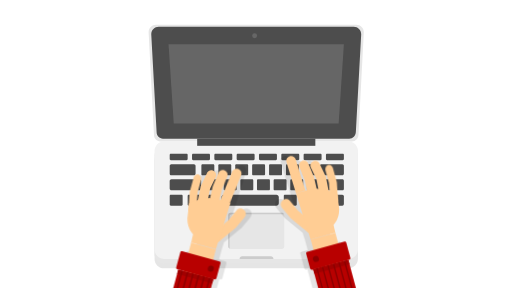
t = 0.00 s
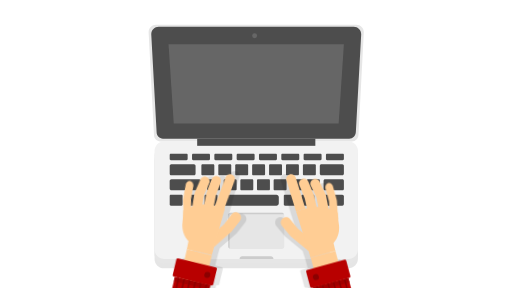
t = 0.43 s
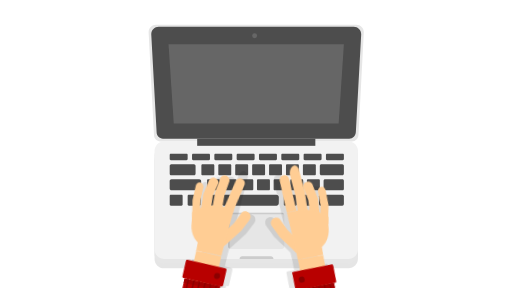
t = 0.85 s
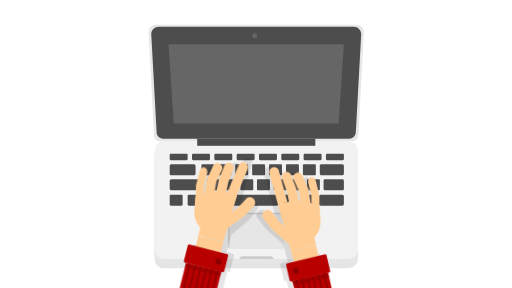
t = 1.25 s
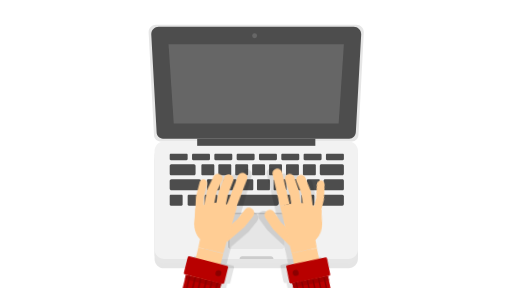
t = 1.68 s
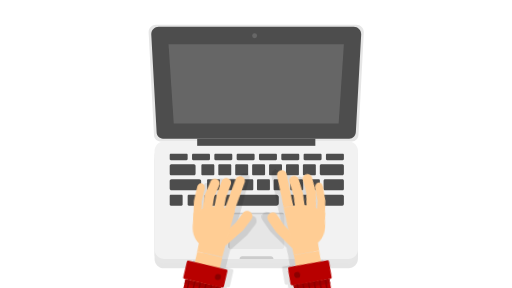
t = 1.85 s

The animated SVG that drew these frames (rendered in a browser with its animation timeline set to each time). Animation: 24 CSS @keyframes rules; one cycle of 2.50 s, repeats indefinitely.

<svg id="typing-loader-css" xmlns="http://www.w3.org/2000/svg" xmlns:xlink="http://www.w3.org/1999/xlink" viewBox="0 0 1920 1080" shape-rendering="geometricPrecision" text-rendering="geometricPrecision" width="1920" height="1080"><style><![CDATA[#typing-loader-css-right-hand_to {animation: typing-loader-css-right-hand_to__to 2500ms linear infinite normal forwards}@keyframes typing-loader-css-right-hand_to__to { 0% {transform: translate(1216.324768px,974.887299px)} 20% {transform: translate(1216.324768px,1054.887299px)} 40% {transform: translate(1140.324768px,1054.887299px)} 56% {transform: translate(1140.324768px,999.887299px)} 72% {transform: translate(1140.324768px,1042.887299px)} 100% {transform: translate(1216.324768px,974.887299px)}} #typing-loader-css-right-hand_tr {animation: typing-loader-css-right-hand_tr__tr 2500ms linear infinite normal forwards}@keyframes typing-loader-css-right-hand_tr__tr { 0% {transform: rotate(0deg)} 24% {transform: rotate(0deg)} 40% {transform: rotate(6.925449deg)} 56% {transform: rotate(-1.094397deg)} 72% {transform: rotate(5.893368deg)} 100% {transform: rotate(0deg)}} #typing-loader-css-thumb_to {animation: typing-loader-css-thumb_to__to 2500ms linear infinite normal forwards}@keyframes typing-loader-css-thumb_to__to { 0% {transform: translate(1118.370667px,809.370667px)} 52% {transform: translate(1118.370667px,809.370667px)} 60% {transform: translate(1118.017608px,778.372682px)} 68% {transform: translate(1118.370667px,809.370667px)} 100% {transform: translate(1118.370667px,809.370667px)}} #typing-loader-css-thumb_tr {animation: typing-loader-css-thumb_tr__tr 2500ms linear infinite normal forwards}@keyframes typing-loader-css-thumb_tr__tr { 0% {transform: rotate(0deg)} 52% {transform: rotate(0deg)} 60% {transform: rotate(12.447639deg)} 68% {transform: rotate(0deg)} 100% {transform: rotate(0deg)}} #typing-loader-css-index-finger_to {animation: typing-loader-css-index-finger_to__to 2500ms linear infinite normal forwards}@keyframes typing-loader-css-index-finger_to__to { 0% {transform: translate(1109.235413px,655.185364px)} 8% {transform: translate(1106.235413px,660.185364px)} 16% {transform: translate(1109.235413px,655.185364px)} 100% {transform: translate(1109.235413px,655.185364px)}} #typing-loader-css-index-finger_tr {animation: typing-loader-css-index-finger_tr__tr 2500ms linear infinite normal forwards}@keyframes typing-loader-css-index-finger_tr__tr { 0% {transform: rotate(0deg)} 8% {transform: rotate(-6.003371deg)} 16% {transform: rotate(0deg)} 100% {transform: rotate(0deg)}} #typing-loader-css-middle-finger_to {animation: typing-loader-css-middle-finger_to__to 2500ms linear infinite normal forwards}@keyframes typing-loader-css-middle-finger_to__to { 0% {transform: translate(1156.785461px,671.835358px)} 24% {transform: translate(1156.785461px,671.835358px)} 36% {transform: translate(1150.465813px,650.177525px)} 48% {transform: translate(1156.785461px,671.835358px)} 100% {transform: translate(1156.785461px,671.835358px)}} #typing-loader-css-middle-finger_tr {animation: typing-loader-css-middle-finger_tr__tr 2500ms linear infinite normal forwards}@keyframes typing-loader-css-middle-finger_tr__tr { 0% {transform: rotate(0deg)} 24% {transform: rotate(0deg)} 36% {transform: rotate(-5.289431deg)} 48% {transform: rotate(0deg)} 100% {transform: rotate(0deg)}} #typing-loader-css-middle-finger_ts {animation: typing-loader-css-middle-finger_ts__ts 2500ms linear infinite normal forwards}@keyframes typing-loader-css-middle-finger_ts__ts { 0% {transform: scale(1,1)} 24% {transform: scale(1,1)} 36% {transform: scale(1,1.652126)} 48% {transform: scale(1,1)} 100% {transform: scale(1,1)}} #typing-loader-css-ring-finger_to {animation: typing-loader-css-ring-finger_to__to 2500ms linear infinite normal forwards}@keyframes typing-loader-css-ring-finger_to__to { 0% {transform: translate(1199.635437px,672.685364px)} 68% {transform: translate(1199.635437px,672.685364px)} 76% {transform: translate(1202.387201px,658.38754px)} 84% {transform: translate(1199.635437px,672.685364px)} 100% {transform: translate(1199.635437px,672.685364px)}} #typing-loader-css-ring-finger_tr {animation: typing-loader-css-ring-finger_tr__tr 2500ms linear infinite normal forwards}@keyframes typing-loader-css-ring-finger_tr__tr { 0% {transform: rotate(0deg)} 68% {transform: rotate(0deg)} 76% {transform: rotate(6.328741deg)} 84% {transform: rotate(0deg)} 100% {transform: rotate(0deg)}} #typing-loader-css-pinkie-finger_to {animation: typing-loader-css-pinkie-finger_to__to 2500ms linear infinite normal forwards}@keyframes typing-loader-css-pinkie-finger_to__to { 0% {transform: translate(1243.824829px,688.183899px)} 56% {transform: translate(1243.824829px,688.183899px)} 64% {transform: translate(1257.896285px,689.596007px)} 72% {transform: translate(1243.824829px,688.183899px)} 100% {transform: translate(1243.824829px,688.183899px)}} #typing-loader-css-pinkie-finger_tr {animation: typing-loader-css-pinkie-finger_tr__tr 2500ms linear infinite normal forwards}@keyframes typing-loader-css-pinkie-finger_tr__tr { 0% {transform: rotate(0deg)} 56% {transform: rotate(0deg)} 64% {transform: rotate(22.716584deg)} 72% {transform: rotate(0deg)} 100% {transform: rotate(0deg)}} #typing-loader-css-left-hand_to {animation: typing-loader-css-left-hand_to__to 2500ms linear infinite normal forwards}@keyframes typing-loader-css-left-hand_to__to { 0% {transform: translate(758.299316px,1010.78537px)} 20% {transform: translate(743.299316px,1039.78537px)} 36% {transform: translate(787.299316px,1039.78537px)} 52% {transform: translate(787.299316px,976.78537px)} 72% {transform: translate(787.299316px,1045.961841px)} 100% {transform: translate(758.299316px,1010.78537px)}} #typing-loader-css-left-hand_tr {animation: typing-loader-css-left-hand_tr__tr 2500ms linear infinite normal forwards}@keyframes typing-loader-css-left-hand_tr__tr { 0% {transform: rotate(0deg)} 28.4% {transform: rotate(-3.169262deg)} 60% {transform: rotate(0deg)} 80% {transform: rotate(-3.169262deg)} 100% {transform: rotate(0deg)}} #typing-loader-css-thumb2_to {animation: typing-loader-css-thumb2_to__to 2500ms linear infinite normal forwards}@keyframes typing-loader-css-thumb2_to__to { 0% {transform: translate(856.22934px,844.970703px)} 52% {transform: translate(863.22934px,826.970703px)} 100% {transform: translate(863.22934px,826.970703px)}} #typing-loader-css-thumb2_tr {animation: typing-loader-css-thumb2_tr__tr 2500ms linear infinite normal forwards}@keyframes typing-loader-css-thumb2_tr__tr { 0% {transform: rotate(0deg)} 48% {transform: rotate(0deg)} 52% {transform: rotate(9.341531deg)} 56% {transform: rotate(0deg)} 100% {transform: rotate(0deg)}} #typing-loader-css-index-finger2_to {animation: typing-loader-css-index-finger2_to__to 2500ms linear infinite normal forwards}@keyframes typing-loader-css-index-finger2_to__to { 0% {transform: translate(865.364594px,700.7854px)} 28% {transform: translate(865.364594px,700.7854px)} 40% {transform: translate(868.364594px,723.7854px)} 52% {transform: translate(865.364594px,700.7854px)} 100% {transform: translate(865.364594px,700.7854px)}} #typing-loader-css-index-finger2_tr {animation: typing-loader-css-index-finger2_tr__tr 2500ms linear infinite normal forwards}@keyframes typing-loader-css-index-finger2_tr__tr { 0% {transform: rotate(5.044275deg)} 28% {transform: rotate(5.044275deg)} 40% {transform: rotate(12.39918deg)} 52% {transform: rotate(5.044275deg)} 100% {transform: rotate(5.044275deg)}} #typing-loader-css-middle-finger2_to {animation: typing-loader-css-middle-finger2_to__to 2500ms linear infinite normal forwards}@keyframes typing-loader-css-middle-finger2_to__to { 0% {transform: translate(817.814606px,707.435394px)} 20% {transform: translate(817.814606px,707.435394px)} 28% {transform: translate(817.814606px,683.435394px)} 36% {transform: translate(817.814606px,707.435394px)} 100% {transform: translate(817.814606px,707.435394px)}} #typing-loader-css-ring-finger2_to {animation: typing-loader-css-ring-finger2_to__to 2500ms linear infinite normal forwards}@keyframes typing-loader-css-ring-finger2_to__to { 0% {transform: translate(774.96463px,708.335388px)} 60% {transform: translate(774.96463px,708.335388px)} 64% {transform: translate(778.96463px,691.335388px)} 68% {transform: translate(774.96463px,708.335388px)} 100% {transform: translate(774.96463px,708.335388px)}} #typing-loader-css-ring-finger2_tr {animation: typing-loader-css-ring-finger2_tr__tr 2500ms linear infinite normal forwards}@keyframes typing-loader-css-ring-finger2_tr__tr { 0% {transform: rotate(0deg)} 60% {transform: rotate(0deg)} 64% {transform: rotate(4.532255deg)} 68% {transform: rotate(0deg)} 100% {transform: rotate(0deg)}} #typing-loader-css-pinkie-finger2_to {animation: typing-loader-css-pinkie-finger2_to__to 2500ms linear infinite normal forwards}@keyframes typing-loader-css-pinkie-finger2_to__to { 0% {transform: translate(730.775177px,723.783936px)} 16% {transform: translate(730.775177px,723.783936px)} 20% {transform: translate(721.775177px,723.783936px)} 28% {transform: translate(730.775177px,723.783936px)} 84% {transform: translate(730.775177px,723.783936px)} 92% {transform: translate(721.775177px,715.783936px)} 100% {transform: translate(730.775177px,723.783936px)}} #typing-loader-css-pinkie-finger2_tr {animation: typing-loader-css-pinkie-finger2_tr__tr 2500ms linear infinite normal forwards}@keyframes typing-loader-css-pinkie-finger2_tr__tr { 0% {transform: rotate(0deg)} 16% {transform: rotate(0deg)} 20% {transform: rotate(-12.660996deg)} 28% {transform: rotate(0deg)} 84% {transform: rotate(0deg)} 92% {transform: rotate(-12.332437deg)} 100% {transform: rotate(0deg)}}]]></style><g id="typing-loader-css-laptop"><path id="typing-loader-css-path1" d="M1319.4,518.2L601,518.2C588,518.2,577.4,507.5,577.4,494.3L557.3,109C557.3,93.3,569.8,80.7,585.3,80.7L1336.3,80.7C1351.8,80.7,1364.3,93.4,1364.3,109L1344.2,493.1C1344.2,506.9,1333.1,518.2,1319.4,518.2Z" fill="rgb(255,255,255)" stroke="none" stroke-width="1"/><path id="typing-loader-css-path2" d="M1319.4,530.4L601,530.4C588,530.4,577.4,519.7,577.4,506.5L557.3,121.2C557.3,105.5,569.8,92.9,585.3,92.9L1336.3,92.9C1351.8,92.9,1364.3,105.6,1364.3,121.2L1344.2,505.3C1344.2,519.1,1333.1,530.4,1319.4,530.4Z" fill="rgb(230,230,230)" stroke="none" stroke-width="1"/><path id="typing-loader-css-path3" d="M1309.4,520.2L611,520.2C597.9,520.2,587.3,509.5,587.3,496.3L567.2,128.4C567.2,112.7,579.8,100.1,595.3,100.1L1326.4,100.1C1341.9,100.1,1354.5,112.8,1354.5,128.4L1334.4,495.1C1334.3,509,1323.2,520.2,1309.4,520.2Z" fill="rgb(77,77,77)" stroke="none" stroke-width="1"/><polygon id="typing-loader-css-polygon1" points="1270,463 651.6,463 632,165.6 1289.6,165.6" fill="rgb(102,102,102)" stroke="none" stroke-width="1"/><path id="typing-loader-css-path4" d="M1307.1,1006L614.8,1006C595.3,1006,579.6,990.2,579.6,970.8L579.6,600.5C579.6,581,595.4,565.3,614.8,565.3L1307.1,565.3C1326.6,565.3,1342.3,581.1,1342.3,600.5L1342.3,970.7C1342.3,990.2,1326.5,1006,1307.1,1006Z" opacity="0.1" fill="rgb(0,0,0)" stroke="none" stroke-width="1"/><path id="typing-loader-css-path5" d="M1307.1,987.8L614.8,987.8C595.3,987.8,579.6,972,579.6,952.6L579.6,582.3C579.6,562.8,595.4,547.1,614.8,547.1L1307.1,547.1C1326.6,547.1,1342.3,562.9,1342.3,582.3L1342.3,952.5C1342.3,972,1326.5,987.8,1307.1,987.8Z" fill="rgb(230,230,230)" stroke="none" stroke-width="1"/><path id="typing-loader-css-path6" d="M1307.1,971L614.8,971C595.3,971,579.6,955.2,579.6,935.8L579.6,565.6C579.6,546.1,595.4,530.4,614.8,530.4L1307.1,530.4C1326.6,530.4,1342.3,546.2,1342.3,565.6L1342.3,935.8C1342.3,955.3,1326.5,971,1307.1,971Z" fill="rgb(242,242,242)" stroke="none" stroke-width="1"/><rect id="typing-loader-css-rect1" width="443.1" height="26.6" rx="0" ry="0" transform="matrix(1 0 0 1 739.4 520.2)" fill="rgb(77,77,77)" stroke="none" stroke-width="1"/><path id="typing-loader-css-trackpad" d="M1057.1,933.6L864.8,933.6C859.9,933.6,856,929.7,856,924.8L856,806.3C856,801.4,859.9,797.5,864.8,797.5L1057,797.5C1061.9,797.5,1065.8,801.4,1065.8,806.3L1065.8,924.8C1065.8,929.6,1061.9,933.6,1057.1,933.6Z" fill="rgb(230,230,230)" stroke="none" stroke-width="1"/><path id="typing-loader-css-trackpad2" d="M861,929.7L861,811.2C861,806.3,865.1,803,869.9,803L1062.1,803C1063.2,803,1064.2,803.2,1065.1,803.5C1063.8,800.3,1060.6,798,1057,798L864.8,798C859.9,798,856,801.4,856,806.3L856,924.8C856,928.6,858.3,931.8,861.7,933C861.3,932,861,930.9,861,929.7Z" fill="rgb(204,204,204)" stroke="none" stroke-width="1"/><g id="typing-loader-css-keyboard"><path id="typing-loader-css-path7" d="M699.5,600.5L640.6,600.5C638.3,600.5,636.4,598.6,636.4,596.3L636.4,580.7C636.4,578.4,638.3,576.5,640.6,576.5L699.5,576.5C701.8,576.5,703.7,578.4,703.7,580.7L703.7,596.3C703.7,598.6,701.8,600.5,699.5,600.5Z" fill="rgb(77,77,77)" stroke="none" stroke-width="1"/><path id="typing-loader-css-path8" d="M783.2,600.5L724.3,600.5C722,600.5,720.1,598.6,720.1,596.3L720.1,580.7C720.1,578.4,722,576.5,724.3,576.5L783.2,576.5C785.5,576.5,787.4,578.4,787.4,580.7L787.4,596.3C787.4,598.6,785.5,600.5,783.2,600.5Z" fill="rgb(77,77,77)" stroke="none" stroke-width="1"/><path id="typing-loader-css-path9" d="M866.9,600.5L808,600.5C805.7,600.5,803.8,598.6,803.8,596.3L803.8,580.7C803.8,578.4,805.7,576.5,808,576.5L866.9,576.5C869.2,576.5,871.1,578.4,871.1,580.7L871.1,596.3C871.1,598.6,869.2,600.5,866.9,600.5Z" fill="rgb(77,77,77)" stroke="none" stroke-width="1"/><path id="typing-loader-css-path10" d="M950.6,600.5L891.7,600.5C889.4,600.5,887.5,598.6,887.5,596.3L887.5,580.7C887.5,578.4,889.4,576.5,891.7,576.5L950.6,576.5C952.9,576.5,954.8,578.4,954.8,580.7L954.8,596.3C954.8,598.6,952.9,600.5,950.6,600.5Z" fill="rgb(77,77,77)" stroke="none" stroke-width="1"/><path id="typing-loader-css-path11" d="M1034.3,600.5L975.4,600.5C973.1,600.5,971.2,598.6,971.2,596.3L971.2,580.7C971.2,578.4,973.1,576.5,975.4,576.5L1034.3,576.5C1036.6,576.5,1038.5,578.4,1038.5,580.7L1038.5,596.3C1038.5,598.6,1036.6,600.5,1034.3,600.5Z" fill="rgb(77,77,77)" stroke="none" stroke-width="1"/><path id="typing-loader-css-path12" d="M1118,600.5L1059.1,600.5C1056.8,600.5,1054.9,598.6,1054.9,596.3L1054.9,580.7C1054.9,578.4,1056.8,576.5,1059.1,576.5L1118,576.5C1120.3,576.5,1122.2,578.4,1122.2,580.7L1122.2,596.3C1122.2,598.6,1120.3,600.5,1118,600.5Z" fill="rgb(77,77,77)" stroke="none" stroke-width="1"/><path id="typing-loader-css-path13" d="M1201.7,600.5L1142.8,600.5C1140.5,600.5,1138.6,598.6,1138.6,596.3L1138.6,580.7C1138.6,578.4,1140.5,576.5,1142.8,576.5L1201.7,576.5C1204,576.5,1205.9,578.4,1205.9,580.7L1205.9,596.3C1205.9,598.6,1204,600.5,1201.7,600.5Z" fill="rgb(77,77,77)" stroke="none" stroke-width="1"/><path id="typing-loader-css-path14" d="M1285.4,600.5L1226.5,600.5C1224.2,600.5,1222.3,598.6,1222.3,596.3L1222.3,580.7C1222.3,578.4,1224.2,576.5,1226.5,576.5L1285.4,576.5C1287.7,576.5,1289.6,578.4,1289.6,580.7L1289.6,596.3C1289.6,598.6,1287.7,600.5,1285.4,600.5Z" fill="rgb(77,77,77)" stroke="none" stroke-width="1"/><path id="typing-loader-css-path15" d="M727.3,657.3L642.5,657.3C639.1,657.3,636.4,654.6,636.4,651.2L636.4,622.1C636.4,618.7,639.1,616,642.5,616L727.3,616C730.7,616,733.4,618.7,733.4,622.1L733.4,651.2C733.5,654.5,730.7,657.3,727.3,657.3Z" fill="rgb(77,77,77)" stroke="none" stroke-width="1"/><path id="typing-loader-css-path16" d="M799.4,657.3L759.5,657.3C757.1,657.3,755.2,655.4,755.2,653L755.2,620.3C755.2,617.9,757.1,616,759.5,616L799.4,616C801.8,616,803.7,617.9,803.7,620.3L803.7,653C803.8,655.3,801.8,657.3,799.4,657.3Z" fill="rgb(77,77,77)" stroke="none" stroke-width="1"/><path id="typing-loader-css-path17" d="M862.9,657.3L823,657.3C820.6,657.3,818.7,655.4,818.7,653L818.7,620.3C818.7,617.9,820.6,616,823,616L862.9,616C865.3,616,867.2,617.9,867.2,620.3L867.2,653C867.2,655.3,865.3,657.3,862.9,657.3Z" fill="rgb(77,77,77)" stroke="none" stroke-width="1"/><path id="typing-loader-css-path18" d="M926.3,657.3L886.4,657.3C884,657.3,882.1,655.4,882.1,653L882.1,620.3C882.1,617.9,884,616,886.4,616L926.3,616C928.7,616,930.6,617.9,930.6,620.3L930.6,653C930.6,655.3,928.7,657.3,926.3,657.3Z" fill="rgb(77,77,77)" stroke="none" stroke-width="1"/><path id="typing-loader-css-path19" d="M989.7,657.3L949.8,657.3C947.4,657.3,945.5,655.4,945.5,653L945.5,620.3C945.5,617.9,947.4,616,949.8,616L989.7,616C992.1,616,994,617.9,994,620.3L994,653C994.1,655.3,992.1,657.3,989.7,657.3Z" fill="rgb(77,77,77)" stroke="none" stroke-width="1"/><path id="typing-loader-css-path20" d="M1053.2,657.3L1013.3,657.3C1010.9,657.3,1009,655.4,1009,653L1009,620.3C1009,617.9,1010.9,616,1013.3,616L1053.2,616C1055.6,616,1057.5,617.9,1057.5,620.3L1057.5,653C1057.5,655.3,1055.6,657.3,1053.2,657.3Z" fill="rgb(77,77,77)" stroke="none" stroke-width="1"/><path id="typing-loader-css-path21" d="M1116.6,657.3L1076.7,657.3C1074.3,657.3,1072.4,655.4,1072.4,653L1072.4,620.3C1072.4,617.9,1074.3,616,1076.7,616L1116.6,616C1119,616,1120.9,617.9,1120.9,620.3L1120.9,653C1121,655.3,1119,657.3,1116.6,657.3Z" fill="rgb(77,77,77)" stroke="none" stroke-width="1"/><path id="typing-loader-css-path22" d="M1180.1,657.3L1140.2,657.3C1137.8,657.3,1135.9,655.4,1135.9,653L1135.9,620.3C1135.9,617.9,1137.8,616,1140.2,616L1180.1,616C1182.5,616,1184.4,617.9,1184.4,620.3L1184.4,653C1184.4,655.3,1182.5,657.3,1180.1,657.3Z" fill="rgb(77,77,77)" stroke="none" stroke-width="1"/><path id="typing-loader-css-path23" d="M1283.7,657.3L1205.2,657.3C1201.9,657.3,1199.3,654.6,1199.3,651.4L1199.3,621.9C1199.3,618.6,1202,616,1205.2,616L1283.7,616C1287,616,1289.6,618.7,1289.6,621.9L1289.6,651.4C1289.6,654.6,1286.9,657.3,1283.7,657.3Z" fill="rgb(77,77,77)" stroke="none" stroke-width="1"/><path id="typing-loader-css-path24" d="M747.5,713.7L643.1,713.7C639.4,713.7,636.3,710.7,636.3,706.9L636.3,679.1C636.3,675.4,639.3,672.3,643.1,672.3L747.5,672.3C751.2,672.3,754.3,675.3,754.3,679.1L754.3,706.9C754.3,710.7,751.2,713.7,747.5,713.7Z" fill="rgb(77,77,77)" stroke="none" stroke-width="1"/><path id="typing-loader-css-path25" d="M820.7,713.7L780.8,713.7C778.4,713.7,776.5,711.8,776.5,709.4L776.5,676.7C776.5,674.3,778.4,672.4,780.8,672.4L820.7,672.4C823.1,672.4,825,674.3,825,676.7L825,709.4C825,711.7,823.1,713.7,820.7,713.7Z" fill="rgb(77,77,77)" stroke="none" stroke-width="1"/><path id="typing-loader-css-path26" d="M680.6,771.3L640.7,771.3C638.3,771.3,636.4,769.4,636.4,767L636.4,734.3C636.4,731.9,638.3,730,640.7,730L680.6,730C683,730,684.9,731.9,684.9,734.3L684.9,767C684.9,769.3,683,771.3,680.6,771.3Z" fill="rgb(77,77,77)" stroke="none" stroke-width="1"/><path id="typing-loader-css-path27" d="M747.9,771.3L708,771.3C705.6,771.3,703.7,769.4,703.7,767L703.7,734.3C703.7,731.9,705.6,730,708,730L747.9,730C750.3,730,752.2,731.9,752.2,734.3L752.2,767C752.2,769.3,750.3,771.3,747.9,771.3Z" fill="rgb(77,77,77)" stroke="none" stroke-width="1"/><path id="typing-loader-css-path28" d="M811.4,771.3L771.5,771.3C769.1,771.3,767.2,769.4,767.2,767L767.2,734.3C767.2,731.9,769.1,730,771.5,730L811.4,730C813.8,730,815.7,731.9,815.7,734.3L815.7,767C815.7,769.3,813.8,771.3,811.4,771.3Z" fill="rgb(77,77,77)" stroke="none" stroke-width="1"/><path id="typing-loader-css-path29" d="M1108.5,771.3L1068.6,771.3C1066.2,771.3,1064.3,769.4,1064.3,767L1064.3,734.3C1064.3,731.9,1066.2,730,1068.6,730L1108.5,730C1110.9,730,1112.8,731.9,1112.8,734.3L1112.8,767C1112.8,769.3,1110.9,771.3,1108.5,771.3Z" fill="rgb(77,77,77)" stroke="none" stroke-width="1"/><path id="typing-loader-css-path30" d="M1174.4,771.3L1134.5,771.3C1132.1,771.3,1130.2,769.4,1130.2,767L1130.2,734.3C1130.2,731.9,1132.1,730,1134.5,730L1174.4,730C1176.8,730,1178.7,731.9,1178.7,734.3L1178.7,767C1178.8,769.3,1176.8,771.3,1174.4,771.3Z" fill="rgb(77,77,77)" stroke="none" stroke-width="1"/><path id="typing-loader-css-path31" d="M1283.6,771.3L1202.2,771.3C1198.9,771.3,1196.2,768.6,1196.2,765.3L1196.2,736C1196.2,732.7,1198.9,730,1202.2,730L1283.6,730C1286.9,730,1289.6,732.7,1289.6,736L1289.6,765.3C1289.6,768.6,1286.9,771.3,1283.6,771.3Z" fill="rgb(77,77,77)" stroke="none" stroke-width="1"/><path id="typing-loader-css-path32" d="M1036.4,771.3L839.8,771.3C834.8,771.3,830.7,767.2,830.7,762.2L830.7,739.1C830.7,734.1,834.8,730,839.8,730L1036.4,730C1041.4,730,1045.5,734.1,1045.5,739.1L1045.5,762.2C1045.6,767.2,1041.5,771.3,1036.4,771.3Z" fill="rgb(77,77,77)" stroke="none" stroke-width="1"/><path id="typing-loader-css-path33" d="M883.1,713.7L843.2,713.7C840.8,713.7,838.9,711.8,838.9,709.4L838.9,676.7C838.9,674.3,840.8,672.4,843.2,672.4L883.1,672.4C885.5,672.4,887.4,674.3,887.4,676.7L887.4,709.4C887.5,711.7,885.5,713.7,883.1,713.7Z" fill="rgb(77,77,77)" stroke="none" stroke-width="1"/><path id="typing-loader-css-path34" d="M945.5,713.7L905.6,713.7C903.2,713.7,901.3,711.8,901.3,709.4L901.3,676.7C901.3,674.3,903.2,672.4,905.6,672.4L945.5,672.4C947.9,672.4,949.8,674.3,949.8,676.7L949.8,709.4C949.9,711.7,947.9,713.7,945.5,713.7Z" fill="rgb(77,77,77)" stroke="none" stroke-width="1"/><path id="typing-loader-css-path35" d="M1007.9,713.7L968,713.7C965.6,713.7,963.7,711.8,963.7,709.4L963.7,676.7C963.7,674.3,965.6,672.4,968,672.4L1007.9,672.4C1010.3,672.4,1012.2,674.3,1012.2,676.7L1012.2,709.4C1012.3,711.7,1010.3,713.7,1007.9,713.7Z" fill="rgb(77,77,77)" stroke="none" stroke-width="1"/><path id="typing-loader-css-path36" d="M1070.3,713.7L1030.4,713.7C1028,713.7,1026.1,711.8,1026.1,709.4L1026.1,676.7C1026.1,674.3,1028,672.4,1030.4,672.4L1070.3,672.4C1072.7,672.4,1074.6,674.3,1074.6,676.7L1074.6,709.4C1074.7,711.7,1072.7,713.7,1070.3,713.7Z" fill="rgb(77,77,77)" stroke="none" stroke-width="1"/><path id="typing-loader-css-path37" d="M1132.7,713.7L1092.8,713.7C1090.4,713.7,1088.5,711.8,1088.5,709.4L1088.5,676.7C1088.5,674.3,1090.4,672.4,1092.8,672.4L1132.7,672.4C1135.1,672.4,1137,674.3,1137,676.7L1137,709.4C1137.1,711.7,1135.1,713.7,1132.7,713.7Z" fill="rgb(77,77,77)" stroke="none" stroke-width="1"/><path id="typing-loader-css-path38" d="M1195.2,713.7L1155.3,713.7C1152.9,713.7,1151,711.8,1151,709.4L1151,676.7C1151,674.3,1152.9,672.4,1155.3,672.4L1195.2,672.4C1197.6,672.4,1199.5,674.3,1199.5,676.7L1199.5,709.4C1199.5,711.7,1197.6,713.7,1195.2,713.7Z" fill="rgb(77,77,77)" stroke="none" stroke-width="1"/><path id="typing-loader-css-path39" d="M1284.2,713.7L1218.8,713.7C1215.8,713.7,1213.4,711.3,1213.4,708.3L1213.4,677.8C1213.4,674.8,1215.8,672.4,1218.8,672.4L1284.2,672.4C1287.2,672.4,1289.6,674.8,1289.6,677.8L1289.6,708.3C1289.6,711.3,1287.2,713.7,1284.2,713.7Z" fill="rgb(77,77,77)" stroke="none" stroke-width="1"/></g><path id="typing-loader-css-path40" d="M1025.3,971L898.4,971L898.4,971C898.4,965.6,902.8,961.2,908.2,961.2L1015.4,961.2C1020.9,961.2,1025.3,965.6,1025.3,971L1025.3,971Z" fill="rgb(204,204,204)" stroke="none" stroke-width="1"/><circle id="typing-loader-css-webcam" r="9.3" transform="matrix(1 0 0 1 954.8 134.1)" fill="rgb(102,102,102)" stroke="none" stroke-width="1"/></g><g id="typing-loader-css-right-hand_to" transform="translate(1216.324768,974.887299)"><g id="typing-loader-css-right-hand_tr" transform="rotate(0)"><g id="typing-loader-css-right-hand" transform="translate(-1216.324768,-974.887299)"><path id="typing-loader-css-shadow" d="M1360.2,1334.5L1380,1329.2L1284.4,974.6L1287.9,973.6C1291,972.8,1292.8,969.6,1291.9,966.6L1276.7,910.1C1275.9,907,1272.7,905.2,1269.7,906.1L1246.4,912.4L1235.7,872.7L1235.5,872.8L1228.6,842.8C1228.6,842.8,1254,819.4,1249.1,776.8C1244.3,734.6,1243.9,729.1,1243.9,729L1241.2,683.8L1227.5,633.7C1226,623.8,1218.3,616.7,1210.2,617.9L1210.2,617.9C1202.1,619.1,1196.8,628.1,1198.3,638L1211.8,686.2L1213.7,716.2C1212.5,715.8,1211.3,715.4,1210.1,715L1199.9,662.6L1177.4,615.6C1174.4,606,1164.3,600.6,1154.7,603.6L1154.7,603.6C1145.1,606.6,1139.7,616.7,1142.7,626.3L1164.6,671.5L1171.7,707.8C1169.5,707.7,1167.2,707.7,1165,707.8L1154.8,664.1L1134.5,614.7C1131.5,605.1,1121.4,599.7,1111.8,602.7L1111.8,602.7C1102.2,605.7,1096.8,615.8,1099.8,625.4L1120.5,676.3L1129,713C1126.9,713.5,1124.8,714,1122.9,714.5L1087,597.9C1084,588.3,1073.9,582.9,1064.3,585.9C1054.7,588.9,1049.3,599,1052.3,608.6L1088.3,725.3L1113.2,804.2L1095,789.5L1064.3,751.8C1056.3,744.3,1043.7,744.6,1036.2,752.6L1036.2,752.6C1028.7,760.6,1029,773.2,1037,780.7L1068.4,818.6L1134.5,872.6L1134.6,872.5L1142.7,898L1142.9,897.9L1153.5,937.3L1129.7,943.7C1126.6,944.5,1124.8,947.7,1125.7,950.7L1140.9,1007.2C1141.7,1010.3,1144.9,1012.1,1147.9,1011.2L1152.3,1010L1247.9,1364.6L1267.3,1359.4L1267.3,1359.4L1321.5,1344.8L1321.5,1344.8L1322.7,1344.5L1342.1,1339.3L1342.1,1339.3L1347.2,1337.9L1347.2,1337.9L1360.2,1334.5L1360.2,1334.5Z" opacity="0.1" fill="rgb(0,0,0)" stroke="none" stroke-width="1"/><g id="typing-loader-css-thumb_to" transform="translate(1118.370667,809.370667)"><g id="typing-loader-css-thumb_tr" transform="rotate(0)"><path id="typing-loader-css-thumb" d="M1183.9,843.6L1156.6,872.5L1090.5,818.5L1059.1,780.6C1051.1,773.1,1050.7,760.5,1058.3,752.5L1058.3,752.5C1065.8,744.5,1078.4,744.1,1086.4,751.7L1117.1,789.4L1183.9,843.6Z" transform="translate(-1118.370667,-809.370667)" fill="rgb(255,205,148)" stroke="none" stroke-width="1"/></g></g><g id="typing-loader-css-index-finger_to" transform="translate(1109.235413,655.185364)"><g id="typing-loader-css-index-finger_tr" transform="rotate(0)"><path id="typing-loader-css-index-finger" d="M1145,714.6L1110.3,725.3L1074.3,608.6C1071.3,599,1076.7,588.8,1086.3,585.9L1086.3,585.9C1095.9,582.9,1106.1,588.3,1109,597.9L1145,714.6Z" transform="translate(-1109.235413,-655.185364)" fill="rgb(255,205,148)" stroke="none" stroke-width="1"/></g></g><g id="typing-loader-css-middle-finger_to" transform="translate(1156.785461,671.835358)"><g id="typing-loader-css-middle-finger_tr" transform="rotate(0)"><g id="typing-loader-css-middle-finger_ts" transform="scale(1,1)"><path id="typing-loader-css-middle-finger" d="M1192.5,731.3L1157.8,742L1142.6,676.1L1121.9,625.2C1118.9,615.6,1124.3,605.4,1133.9,602.5L1133.9,602.5C1143.5,599.5,1153.7,604.9,1156.6,614.5L1176.9,663.9L1192.5,731.3Z" transform="translate(-1156.785461,-671.835358)" fill="rgb(255,205,148)" stroke="none" stroke-width="1"/></g></g></g><g id="typing-loader-css-ring-finger_to" transform="translate(1199.635437,672.685364)"><g id="typing-loader-css-ring-finger_tr" transform="rotate(0)"><path id="typing-loader-css-ring-finger" d="M1235.4,732.1L1200.7,742.8L1186.6,671.3L1164.7,626.1C1161.7,616.5,1167.1,606.3,1176.7,603.4L1176.7,603.4C1186.3,600.4,1196.5,605.8,1199.4,615.4L1221.9,662.4L1235.4,732.1Z" transform="translate(-1199.635437,-672.685364)" fill="rgb(255,205,148)" stroke="none" stroke-width="1"/></g></g><g id="typing-loader-css-pinkie-finger_to" transform="translate(1243.824829,688.183899)"><g id="typing-loader-css-pinkie-finger_tr" transform="rotate(0)"><path id="typing-loader-css-pinkie-finger" d="M1267.6,754.3L1238.4,758.7L1233.8,686.1L1220.3,637.9C1218.8,628,1224.2,619,1232.2,617.8L1232.2,617.8C1240.3,616.6,1248,623.7,1249.5,633.6L1263.2,683.7L1267.6,754.3Z" transform="translate(-1243.824829,-688.183899)" fill="rgb(255,205,148)" stroke="none" stroke-width="1"/></g></g><path id="typing-loader-css-palm" d="M1110.3,725.3L1164.8,898L1257.7,873.3L1250.7,842.6C1250.7,842.6,1276.1,819.2,1271.2,776.6C1266.3,734,1266,728.8,1266,728.8C1266,728.8,1222.6,705.6,1185.3,707.9C1148,710.2,1110.3,725.3,1110.3,725.3Z" fill="rgb(255,205,148)" stroke="none" stroke-width="1"/><g id="typing-loader-css-forearm"><rect id="typing-loader-css-rect2" width="96.1" height="478.4" rx="0" ry="0" transform="matrix(-0.9656 0.2602 -0.2602 -0.9656 1382.183416 1334.516859)" fill="rgb(255,205,148)" stroke="none" stroke-width="1"/><rect id="typing-loader-css-rect3" width="136.7" height="367.3" rx="0" ry="0" transform="matrix(-0.9656 0.2602 -0.2602 -0.9656 1401.866929 1329.136187)" fill="rgb(184,0,0)" stroke="none" stroke-width="1"/><path id="typing-loader-css-path41" d="M1170,1011.3L1309.9,973.6C1313,972.8,1314.8,969.6,1313.9,966.6L1298.7,910.1C1297.9,907,1294.7,905.2,1291.7,906.1L1151.8,943.8C1148.7,944.6,1146.9,947.8,1147.8,950.8L1163,1007.3C1163.8,1010.3,1167,1012.1,1170,1011.3Z" fill="rgb(184,0,0)" stroke="none" stroke-width="1"/><ellipse id="typing-loader-css-ellipse1" rx="11.3" ry="11.3" transform="matrix(0.9656 -0.2602 0.2602 0.9656 1184.561839 971.099451)" fill="rgb(139,0,0)" stroke="none" stroke-width="1"/><rect id="typing-loader-css-rect4" width="136.7" height="16.9" rx="0" ry="0" transform="matrix(-0.9656 0.2602 -0.2602 -0.9656 1310.747102 990.807462)" fill="rgb(162,0,0)" stroke="none" stroke-width="1"/><rect id="typing-loader-css-rect5" width="5.2" height="366.9" rx="0" ry="0" transform="matrix(-0.9656 0.2602 -0.2602 -0.9656 1389.901276 1332.42724)" fill="rgb(139,0,0)" stroke="none" stroke-width="1"/><rect id="typing-loader-css-rect6" width="5.2" height="366.9" rx="0" ry="0" transform="matrix(-0.9656 0.2602 -0.2602 -0.9656 1369.282082 1337.943737)" fill="rgb(139,0,0)" stroke="none" stroke-width="1"/><rect id="typing-loader-css-rect7" width="5.2" height="366.9" rx="0" ry="0" transform="matrix(-0.9656 0.2602 -0.2602 -0.9656 1348.566327 1343.496254)" fill="rgb(139,0,0)" stroke="none" stroke-width="1"/><rect id="typing-loader-css-rect8" width="5.2" height="366.9" rx="0" ry="0" transform="matrix(-0.9656 0.2602 -0.2602 -0.9656 1327.973153 1349.109311)" fill="rgb(139,0,0)" stroke="none" stroke-width="1"/><rect id="typing-loader-css-rect9" width="5.2" height="366.9" rx="0" ry="0" transform="matrix(-0.9656 0.2602 -0.2602 -0.9656 1307.257398 1354.651827)" fill="rgb(139,0,0)" stroke="none" stroke-width="1"/><rect id="typing-loader-css-rect10" width="5.2" height="366.9" rx="0" ry="0" transform="matrix(-0.9656 0.2602 -0.2602 -0.9656 1286.638204 1360.178324)" fill="rgb(139,0,0)" stroke="none" stroke-width="1"/></g></g></g></g><g id="typing-loader-css-left-hand_to" transform="translate(758.299316,1010.78537)"><g id="typing-loader-css-left-hand_tr" transform="rotate(0)"><g id="typing-loader-css-left-hand" transform="translate(-758.299316,-1010.78537)"><path id="typing-loader-css-shadow2" d="M938.4,788.1L938.4,788.1C930.9,780.1,918.3,779.7,910.3,787.3L879.6,825L861.4,839.7L886.3,760.8L922.3,644.1C925.3,634.5,919.9,624.3,910.3,621.4L910.3,621.4C900.7,618.4,890.5,623.8,887.6,633.4L851.7,750C849.7,749.5,847.6,749,845.6,748.5L854.1,711.8L874.8,660.9C877.8,651.3,872.4,641.1,862.8,638.2C853.2,635.3,843,640.6,840.1,650.2L819.8,699.6L809.6,743.3C807.4,743.2,805.1,743.2,802.9,743.3L810,707L831.9,661.8C834.9,652.2,829.5,642,819.9,639.1C810.3,636.2,800.1,641.5,797.2,651.1L774.7,698.1L764.5,750.5C763.3,750.9,762.1,751.3,760.9,751.7L762.8,721.7L776.3,673.5C777.8,663.6,772.4,654.6,764.4,653.4C756.3,652.2,748.6,659.3,747.1,669.2L733.4,719.3L730.7,764.5L730.7,764.5C730.7,764.5,730.4,769.7,725.5,812.3C720.6,854.9,746,878.3,746,878.3L739,909L739,909L728.4,948.5L705.1,942.2C702,941.4,698.9,943.2,698.1,946.2L682.9,1002.7C682.1,1005.8,683.9,1008.9,686.9,1009.7L690.4,1010.7L686,1027L686,1027L594.8,1365.3L606.8,1368.5L606.8,1368.5L611.9,1369.9L611.9,1369.9L614.6,1370.6L614.6,1370.6L627.5,1374.1L627.5,1374.1L632.6,1375.5L632.6,1375.5L648.2,1379.7L648.2,1379.7L653.3,1381.1L653.3,1381.1L668.1,1385.1L668.9,1385.3L668.9,1385.3L674,1386.7L674,1386.7L727,1401L822.6,1046.4L827,1047.6C830.1,1048.4,833.2,1046.6,834,1043.6L849.2,987.1C850,984,848.2,980.9,845.2,980.1L821.4,973.7L832.1,934L794.2,923.8L832.1,933.9L840.2,908.4L840.3,908.5L906.4,854.5L937.8,816.6C945.6,808.7,945.9,796.1,938.4,788.1Z" opacity="0.1" fill="rgb(0,0,0)" stroke="none" stroke-width="1"/><g id="typing-loader-css-thumb2_to" transform="translate(856.22934,844.970703)"><g id="typing-loader-css-thumb2_tr" transform="rotate(0)"><path id="typing-loader-css-thumb2" d="M790.7,879.2L818,908.1L884.1,854.1L915.5,816.2C923.5,808.7,923.9,796.1,916.3,788.1L916.3,788.1C908.8,780.1,896.2,779.7,888.2,787.3L857.6,825L790.7,879.2Z" transform="translate(-856.22934,-844.970703)" fill="rgb(255,205,148)" stroke="none" stroke-width="1"/></g></g><g id="typing-loader-css-index-finger2_to" transform="translate(865.364594,700.7854)"><g id="typing-loader-css-index-finger2_tr" transform="rotate(5.044275)"><path id="typing-loader-css-index-finger2" d="M829.6,750.2L864.3,760.9L900.3,644.2C903.3,634.6,897.9,624.4,888.3,621.5L888.3,621.5C878.7,618.5,868.5,623.9,865.6,633.5L829.6,750.2Z" transform="translate(-865.364594,-690.7854)" fill="rgb(255,205,148)" stroke="none" stroke-width="1"/></g></g><g id="typing-loader-css-middle-finger2_to" transform="translate(817.814606,707.435394)"><path id="typing-loader-css-middle-finger2" d="M782.1,766.9L816.8,777.6L832,711.7L852.7,660.8C855.7,651.2,850.3,641,840.7,638.1L840.7,638.1C831.1,635.1,820.9,640.5,818,650.1L797.7,699.5L782.1,766.9Z" transform="translate(-817.814606,-707.435394)" fill="rgb(255,205,148)" stroke="none" stroke-width="1"/></g><g id="typing-loader-css-ring-finger2_to" transform="translate(774.96463,708.335388)"><g id="typing-loader-css-ring-finger2_tr" transform="rotate(0)"><path id="typing-loader-css-ring-finger2" d="M739.2,767.7L773.9,778.4L788,707L809.9,661.8C812.9,652.2,807.5,642,797.9,639.1L797.9,639.1C788.3,636.1,778.1,641.5,775.2,651.1L752.7,698.1L739.2,767.7Z" transform="translate(-774.96463,-708.335388)" fill="rgb(255,205,148)" stroke="none" stroke-width="1"/></g></g><g id="typing-loader-css-pinkie-finger2_to" transform="translate(730.775177,723.783936)"><g id="typing-loader-css-pinkie-finger2_tr" transform="rotate(0)"><path id="typing-loader-css-pinkie-finger2" d="M707,789.9L736.2,794.3L740.8,721.7L754.3,673.5C755.8,663.6,750.4,654.6,742.4,653.4L742.4,653.4C734.3,652.2,726.6,659.3,725.1,669.2L711.4,719.3L707,789.9Z" transform="translate(-730.775177,-723.783936)" fill="rgb(255,205,148)" stroke="none" stroke-width="1"/></g></g><path id="typing-loader-css-palm2" d="M864.3,760.9L809.8,933.6L716.9,908.9L723.9,878.2C723.9,878.2,698.5,854.8,703.4,812.2C708.3,769.6,708.6,764.4,708.6,764.4C708.6,764.4,752,741.2,789.3,743.5C826.6,745.7,864.3,760.9,864.3,760.9Z" fill="rgb(255,205,148)" stroke="none" stroke-width="1"/><g id="typing-loader-css-forearm2"><rect id="typing-loader-css-wrist" width="96.1" height="478.4" rx="0" ry="0" transform="matrix(0.9656 0.2602 -0.2602 0.9656 716.97788 908.784736)" fill="rgb(255,205,148)" stroke="none" stroke-width="1"/><rect id="typing-loader-css-rect11" width="136.7" height="367.3" rx="0" ry="0" transform="matrix(0.9656 0.2602 -0.2602 0.9656 668.327601 1010.701745)" fill="rgb(184,0,0)" stroke="none" stroke-width="1"/><path id="typing-loader-css-path42" d="M804.7,1047.4L664.8,1009.7C661.7,1008.9,659.9,1005.7,660.8,1002.7L676,946.2C676.8,943.1,680,941.3,683,942.2L822.9,979.9C826,980.7,827.8,983.9,826.9,986.9L811.7,1043.4C810.9,1046.4,807.8,1048.2,804.7,1047.4Z" fill="rgb(184,0,0)" stroke="none" stroke-width="1"/><ellipse id="typing-loader-css-ellipse2" rx="11.3" ry="11.3" transform="matrix(0.2602 -0.9656 0.9656 0.2602 790.354294 1007.245628)" fill="rgb(139,0,0)" stroke="none" stroke-width="1"/><rect id="typing-loader-css-rect12" width="136.7" height="16.9" rx="0" ry="0" transform="matrix(0.9656 0.2602 -0.2602 0.9656 668.352774 1010.67747)" fill="rgb(162,0,0)" stroke="none" stroke-width="1"/><rect id="typing-loader-css-rect13" width="5.2" height="366.9" rx="0" ry="0" transform="matrix(0.9656 0.2602 -0.2602 0.9656 680.199806 1014.388542)" fill="rgb(139,0,0)" stroke="none" stroke-width="1"/><rect id="typing-loader-css-rect14" width="5.2" height="366.9" rx="0" ry="0" transform="matrix(0.9656 0.2602 -0.2602 0.9656 700.915632 1019.903485)" fill="rgb(139,0,0)" stroke="none" stroke-width="1"/><rect id="typing-loader-css-rect15" width="5.2" height="366.9" rx="0" ry="0" transform="matrix(0.9656 0.2602 -0.2602 0.9656 721.509877 1025.488969)" fill="rgb(139,0,0)" stroke="none" stroke-width="1"/><rect id="typing-loader-css-rect16" width="5.2" height="366.9" rx="0" ry="0" transform="matrix(0.9656 0.2602 -0.2602 0.9656 742.199683 1031.099472)" fill="rgb(139,0,0)" stroke="none" stroke-width="1"/><rect id="typing-loader-css-rect17" width="5.2" height="366.9" rx="0" ry="0" transform="matrix(0.9656 0.2602 -0.2602 0.9656 762.818949 1036.588395)" fill="rgb(139,0,0)" stroke="none" stroke-width="1"/><rect id="typing-loader-css-rect18" width="5.2" height="366.9" rx="0" ry="0" transform="matrix(0.9656 0.2602 -0.2602 0.9656 783.509754 1042.199898)" fill="rgb(139,0,0)" stroke="none" stroke-width="1"/></g></g></g></g></svg>